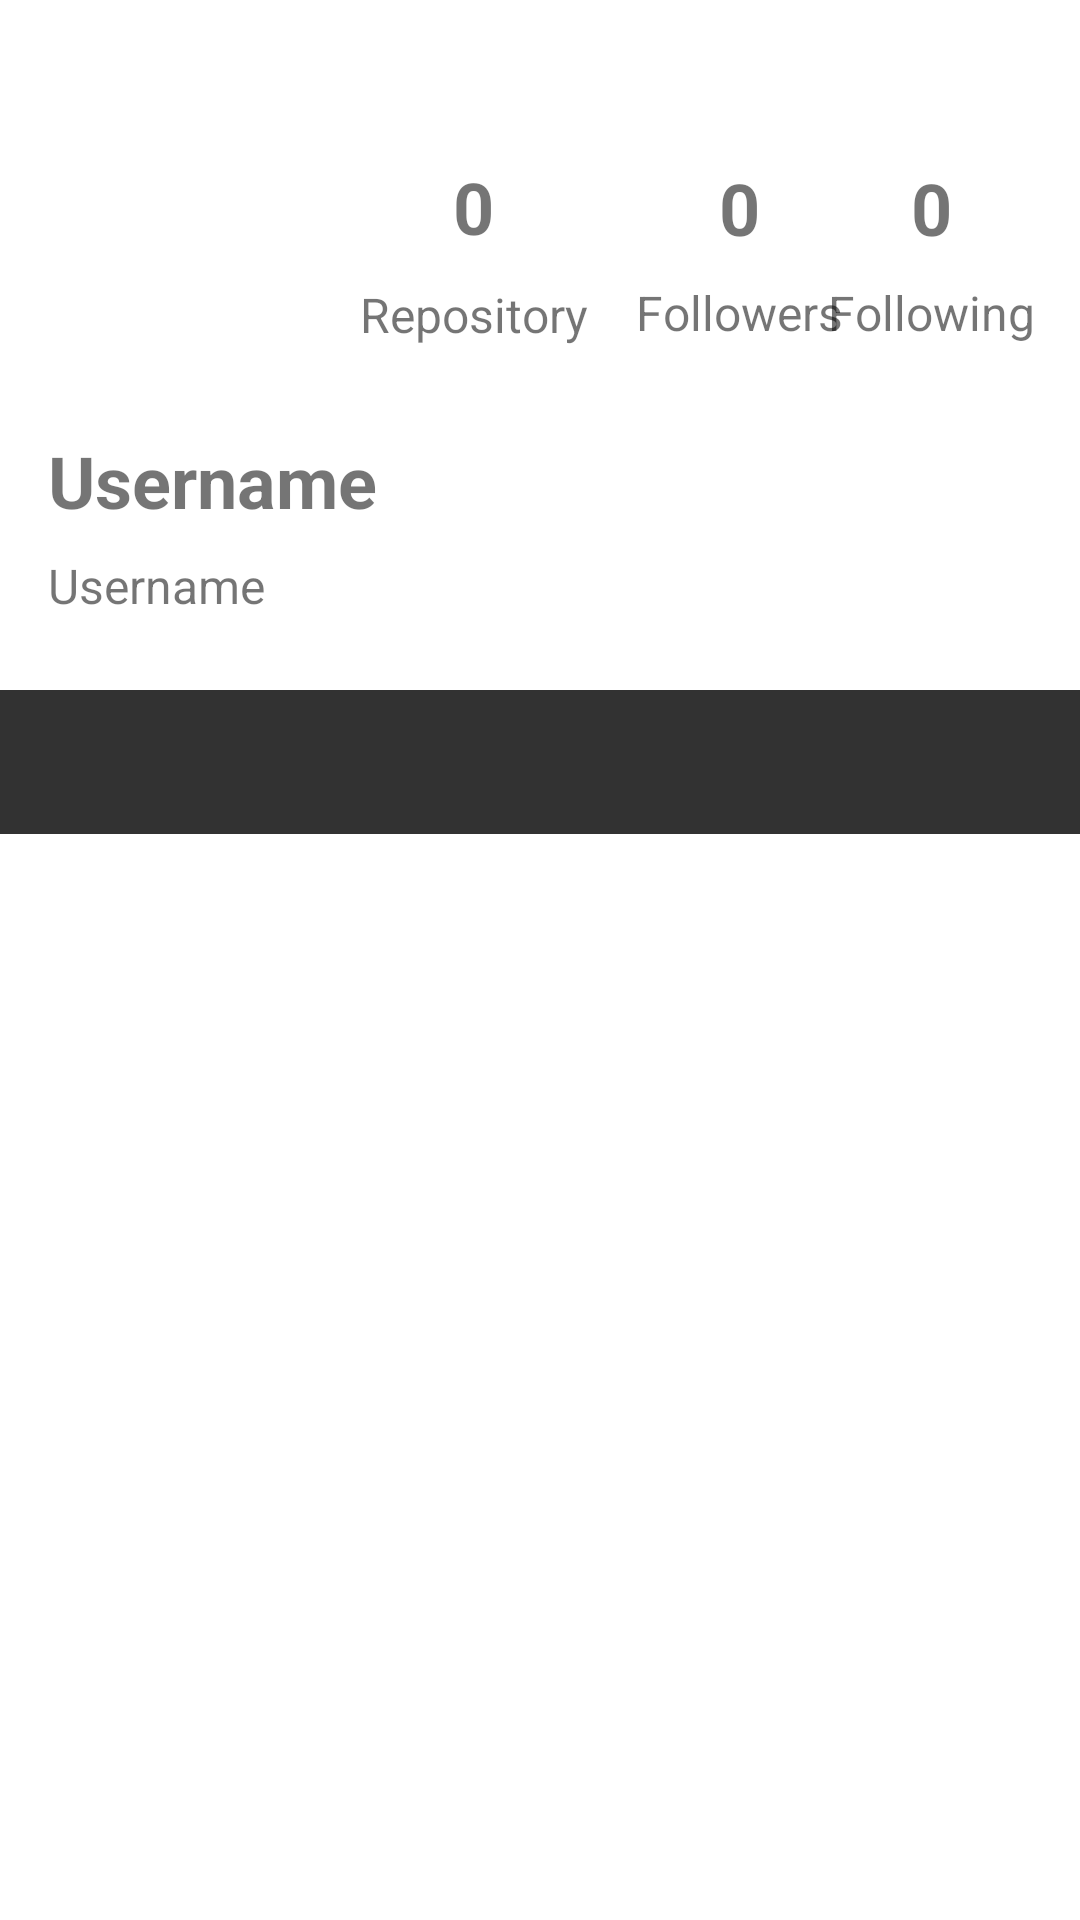

Android layout source for this screen:
<!-- AndroidManifest.xml: application theme Theme.GitHubUserApp3 -->
<!-- res/layout/activity_detail_user.xml -->
<?xml version="1.0" encoding="utf-8"?>
<androidx.constraintlayout.widget.ConstraintLayout xmlns:android="http://schemas.android.com/apk/res/android"
    xmlns:app="http://schemas.android.com/apk/res-auto"
    xmlns:tools="http://schemas.android.com/tools"
    android:layout_width="match_parent"
    android:layout_height="match_parent"
    tools:context=".DetailUserActivity">

    <ImageView
        android:id="@+id/img_detal_user"
        android:contentDescription="@string/user_avatar"
        android:layout_width="80dp"
        android:layout_height="80dp"
        android:layout_marginStart="16dp"
        android:layout_marginTop="40dp"
        app:layout_constraintStart_toStartOf="parent"
        app:layout_constraintTop_toTopOf="parent"
        tools:src="@tools:sample/avatars" />

    <TextView
        android:id="@+id/tv_detail_name"
        android:layout_width="wrap_content"
        android:layout_height="wrap_content"
        android:layout_marginStart="16dp"
        android:layout_marginTop="8dp"
        android:text="@string/username"
        android:textSize="16sp"
        app:layout_constraintStart_toStartOf="parent"
        app:layout_constraintTop_toBottomOf="@+id/tv_detail_username" />

    <TextView
        android:id="@+id/tv_detail_username"
        android:layout_width="wrap_content"
        android:layout_marginTop="24dp"
        android:layout_height="wrap_content"
        android:layout_marginStart="16dp"
        android:text="@string/username"
        android:textSize="24sp"
        android:textStyle="bold"
        app:layout_constraintStart_toStartOf="parent"
        app:layout_constraintTop_toBottomOf="@+id/img_detal_user" />

    <LinearLayout
        android:id="@+id/linearLayout"
        android:layout_width="wrap_content"
        android:layout_height="wrap_content"
        android:layout_marginStart="24dp"
        android:orientation="vertical"
        app:layout_constraintBottom_toBottomOf="@+id/img_detal_user"
        app:layout_constraintStart_toEndOf="@+id/img_detal_user"
        app:layout_constraintTop_toTopOf="@+id/img_detal_user">

        <TextView
            android:id="@+id/tv_detail_repo"
            android:layout_width="wrap_content"
            android:layout_height="wrap_content"
            android:layout_gravity="center"
            android:layout_marginTop="8dp"
            android:gravity="center_vertical"
            android:text="@string/number"
            android:textSize="24sp"
            android:textStyle="bold" />

        <TextView
            android:id="@+id/tv_detail_repo_text"
            android:layout_width="wrap_content"
            android:layout_height="wrap_content"
            android:layout_gravity="center"
            android:layout_marginTop="9dp"
            android:gravity="center_vertical"
            android:text="@string/repository"
            android:textSize="16sp" />

    </LinearLayout>

    <LinearLayout
        android:id="@+id/linearLayout1"
        android:layout_width="wrap_content"
        android:layout_height="wrap_content"
        android:layout_marginStart="16dp"
        android:orientation="vertical"
        app:layout_constraintBottom_toBottomOf="@+id/img_detal_user"
        app:layout_constraintStart_toEndOf="@+id/linearLayout"
        app:layout_constraintTop_toTopOf="@+id/img_detal_user">

        <TextView
            android:id="@+id/tv_detail_followers"
            android:layout_width="wrap_content"
            android:layout_height="wrap_content"
            android:layout_gravity="center"
            android:layout_marginTop="8dp"
            android:gravity="center_vertical"
            android:text="@string/number"
            android:textSize="24sp"
            android:textStyle="bold" />

        <TextView
            android:id="@+id/tv_detail_followers_text"
            android:layout_width="wrap_content"
            android:layout_height="wrap_content"
            android:layout_gravity="center"
            android:layout_marginTop="8dp"
            android:gravity="center_vertical"
            android:text="@string/followers"
            android:textSize="16sp" />

    </LinearLayout>

    <LinearLayout
        android:id="@+id/linearLayout2"
        android:layout_width="wrap_content"
        android:layout_height="wrap_content"
        android:layout_marginStart="16dp"
        android:layout_marginEnd="36dp"
        android:orientation="vertical"
        app:layout_constraintBottom_toBottomOf="@+id/img_detal_user"
        app:layout_constraintEnd_toEndOf="parent"
        app:layout_constraintStart_toEndOf="@+id/linearLayout1"
        app:layout_constraintTop_toTopOf="@+id/img_detal_user">

        <TextView
            android:id="@+id/tv_detail_following"
            android:layout_width="wrap_content"
            android:layout_height="wrap_content"
            android:layout_gravity="center"
            android:layout_marginTop="8dp"
            android:gravity="center_vertical"
            android:text="@string/number"
            android:textSize="24sp"
            android:textStyle="bold" />

        <TextView
            android:id="@+id/tv_detail_following_text"
            android:layout_width="wrap_content"
            android:layout_height="wrap_content"
            android:layout_gravity="center"
            android:layout_marginTop="8dp"
            android:gravity="center_vertical"
            android:text="@string/following"
            android:textSize="16sp" />


    </LinearLayout>

    <LinearLayout
        android:id="@+id/linearLayout3"
        android:layout_width="wrap_content"
        android:layout_height="wrap_content"
        android:orientation="horizontal"
        app:layout_constraintBottom_toBottomOf="parent"
        app:layout_constraintEnd_toEndOf="parent"
        app:layout_constraintHorizontal_bias="0.52"
        app:layout_constraintStart_toEndOf="@+id/img_detal_user"
        app:layout_constraintTop_toBottomOf="@+id/img_detal_user"
        app:layout_constraintVertical_bias="1.0">



    </LinearLayout>

    <com.google.android.material.tabs.TabLayout
        android:id="@+id/tabs"
        android:layout_width="0dp"
        android:layout_height="wrap_content"
        android:layout_marginTop="24dp"
        android:background="@color/grey"
        app:layout_constraintEnd_toEndOf="parent"
        app:layout_constraintStart_toStartOf="parent"
        app:layout_constraintTop_toBottomOf="@+id/tv_detail_name"
        app:tabTextColor="@color/white" />

    <androidx.viewpager.widget.ViewPager
        android:id="@+id/view_pager"
        android:layout_width="0dp"
        android:layout_height="0dp"
        app:layout_constraintBottom_toBottomOf="parent"
        app:layout_constraintEnd_toEndOf="parent"
        app:layout_constraintStart_toStartOf="parent"
        app:layout_constraintTop_toBottomOf="@+id/tabs" />

    <ToggleButton
        android:id="@+id/tb_favorite"
        android:layout_width="20dp"
        android:layout_height="20dp"
        android:layout_marginEnd="32dp"
        android:layout_marginBottom="16dp"
        android:background="@drawable/favorite_toggle"
        android:textOff=""
        android:textOn=""
        app:layout_constraintBottom_toTopOf="@+id/tabs"
        app:layout_constraintEnd_toEndOf="parent" />


</androidx.constraintlayout.widget.ConstraintLayout>
<!-- resources referenced by this layout -->
<resources>
  <color name="grey">#323232</color>
  <color name="white">#FFFFFFFF</color>
  <string name="followers">Followers</string>
  <string name="following">Following</string>
  <string name="number">0</string>
  <string name="repository">Repository</string>
  <string name="user_avatar">user avatar</string>
  <string name="username">Username</string>
  <style name="Theme.GitHubUserApp3" parent="Theme.MaterialComponents.DayNight.DarkActionBar">
          
          <item name="colorPrimary">@color/blue</item>
          <item name="colorPrimaryVariant">@color/blue_1</item>
          <item name="colorOnPrimary">@color/white</item>
          
          <item name="colorSecondary">@color/purple</item>
          <item name="colorSecondaryVariant">@color/purple_200</item>
          <item name="colorOnSecondary">@color/black</item>
          
          <item name="android:statusBarColor" tools:targetApi="l">?attr/colorPrimaryVariant</item>
          
      </style>
  <color name="blue">#1D1CE5</color>
  <color name="blue_1">#4649FF</color>
  <color name="purple">#7978FF</color>
  <color name="purple_200">#FFBB86FC</color>
  <color name="black">#FF000000</color>
</resources>
